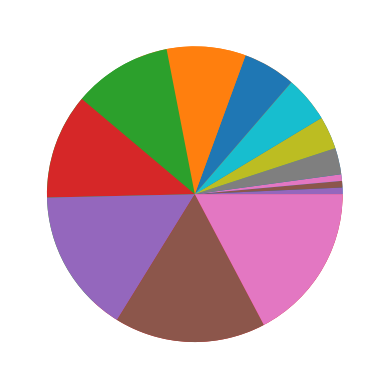
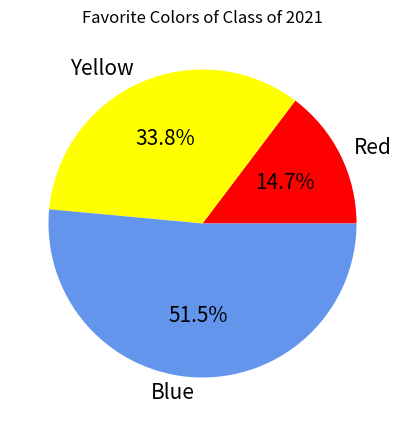

The matplotlib source for these figures, in order:
import pandas as pd
import numpy as np
import matplotlib.pyplot as plt
data1 = np.array([5, 12, 17, 20])
data2 = np.array([1, 1, 1, 4, 5, 7, 8, 12, 15, 16, 22, 23, 24])
plt.pie(data1)
plt.show()
plt.pie(data2)
plt.show()

colors_data = [10, 23, 35]
df = pd.DataFrame(colors_data, index=['Red', 'Yellow', 'Blue'], columns=['Num Votes'])
df.plot.pie(y='Num Votes', colors=['red', 'yellow', 'cornflowerblue'], figsize=(5, 5), title="Favorite Colors of Class of 2021", legend=False, autopct='%1.1f%%', fontsize=15)

# list of votes
weekend_votes = [100, 133]
# Make Pandas DataFrame
# Make plot

